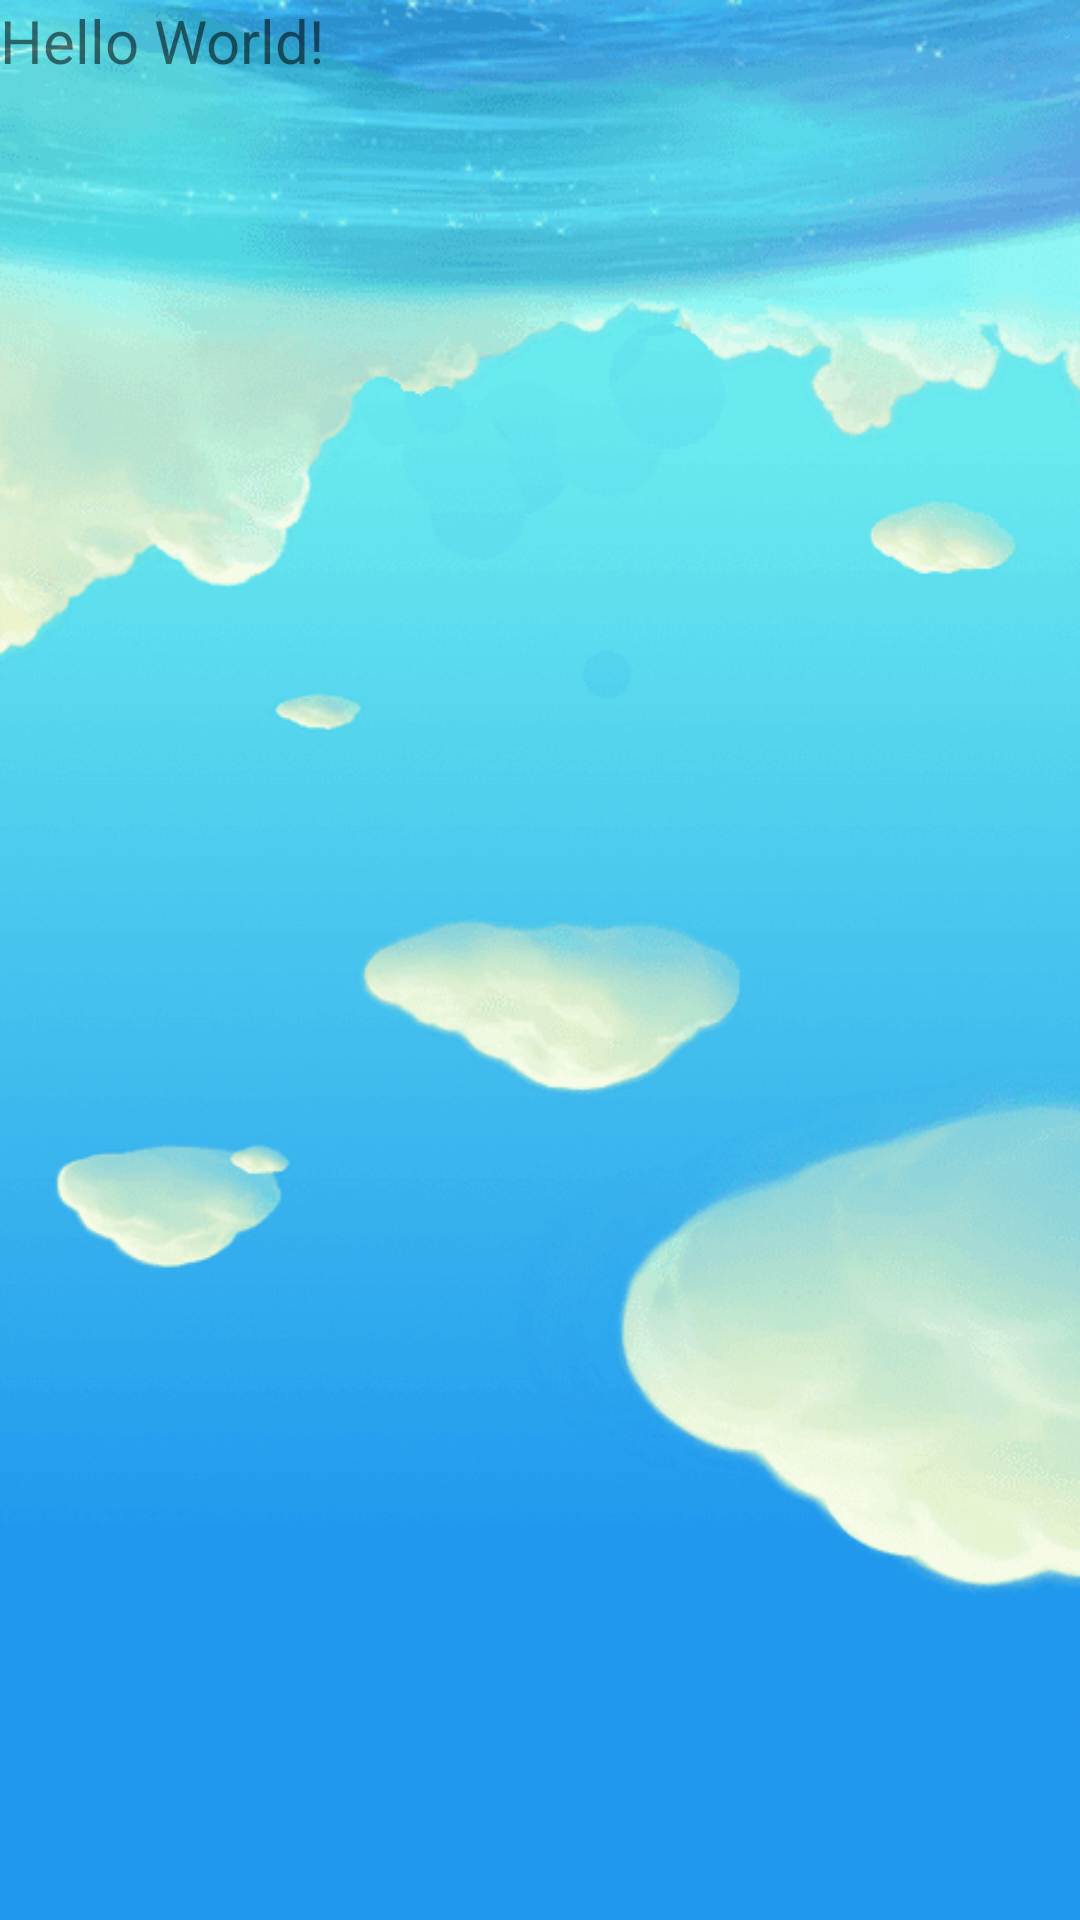

This screen was rendered from an Android layout file. Write that file and the resources it references.
<!-- AndroidManifest.xml: application theme AppTheme -->
<!-- res/layout/activity_main.xml -->
<?xml version="1.0" encoding="utf-8"?>
<RelativeLayout xmlns:android="http://schemas.android.com/apk/res/android"
    xmlns:tools="http://schemas.android.com/tools"
    android:id="@+id/re"
    android:layout_width="match_parent"
    android:layout_height="match_parent"
    android:background="@drawable/sky"
    tools:context="com.yanlei.gravitytest.MainActivity">

    <TextView
        android:id="@+id/textView"
        android:layout_width="wrap_content"
        android:layout_height="wrap_content"
        android:layout_alignParentStart="true"
        android:layout_alignParentTop="true"
        android:text="Hello World!"
        android:textSize="20dp" />
</RelativeLayout>
<!-- resources referenced by this layout -->
<resources>
  <!-- drawable sky: png bitmap (drawable, 91703 bytes) -->
  <style name="AppTheme" parent="Theme.AppCompat.Light.DarkActionBar">
          
          <item name="colorPrimary">@color/colorPrimary</item>
          <item name="colorPrimaryDark">@color/colorPrimaryDark</item>
          <item name="colorAccent">@color/colorAccent</item>
      </style>
  <!-- not gathered from this repository: default colours our renderer supplied (Android Studio template values) -->
  <color name="colorPrimary">#FF6200EE</color>
  <color name="colorPrimaryDark">#FF3700B3</color>
  <color name="colorAccent">#FF03DAC5</color>
</resources>
